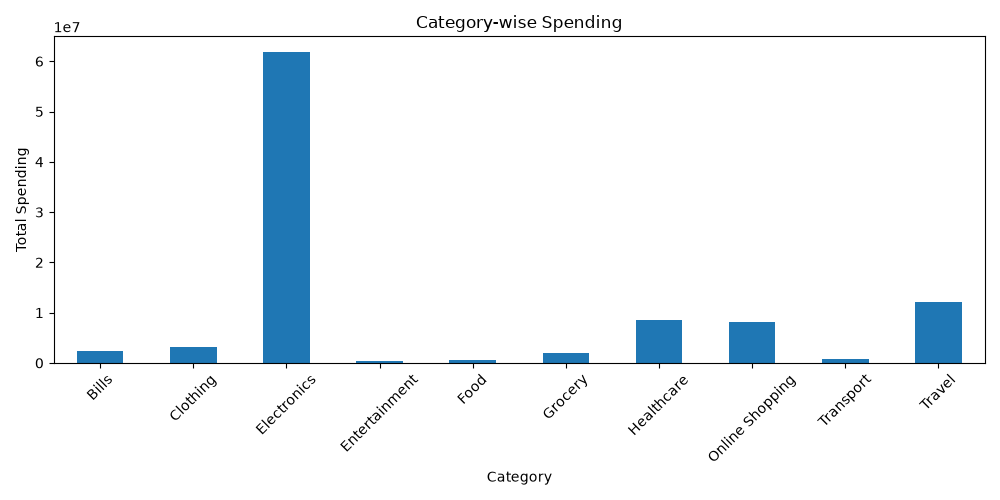

Data behind this chart, as committed beside it:
category, Total_Transactions, Total_Spending, Average_Spending
Bills, 788, 2403511, 3050
Clothing, 773, 3265836, 4225
Electronics, 797, 61863868, 77621
Entertainment, 824, 459322, 557.4
Food, 822, 649146, 789.7
Grocery, 786, 2036452, 2591
Healthcare, 804, 8586058, 10679
Online Shopping, 831, 8118350, 9769
Transport, 786, 818746, 1042
Travel, 789, 12214348, 15481
